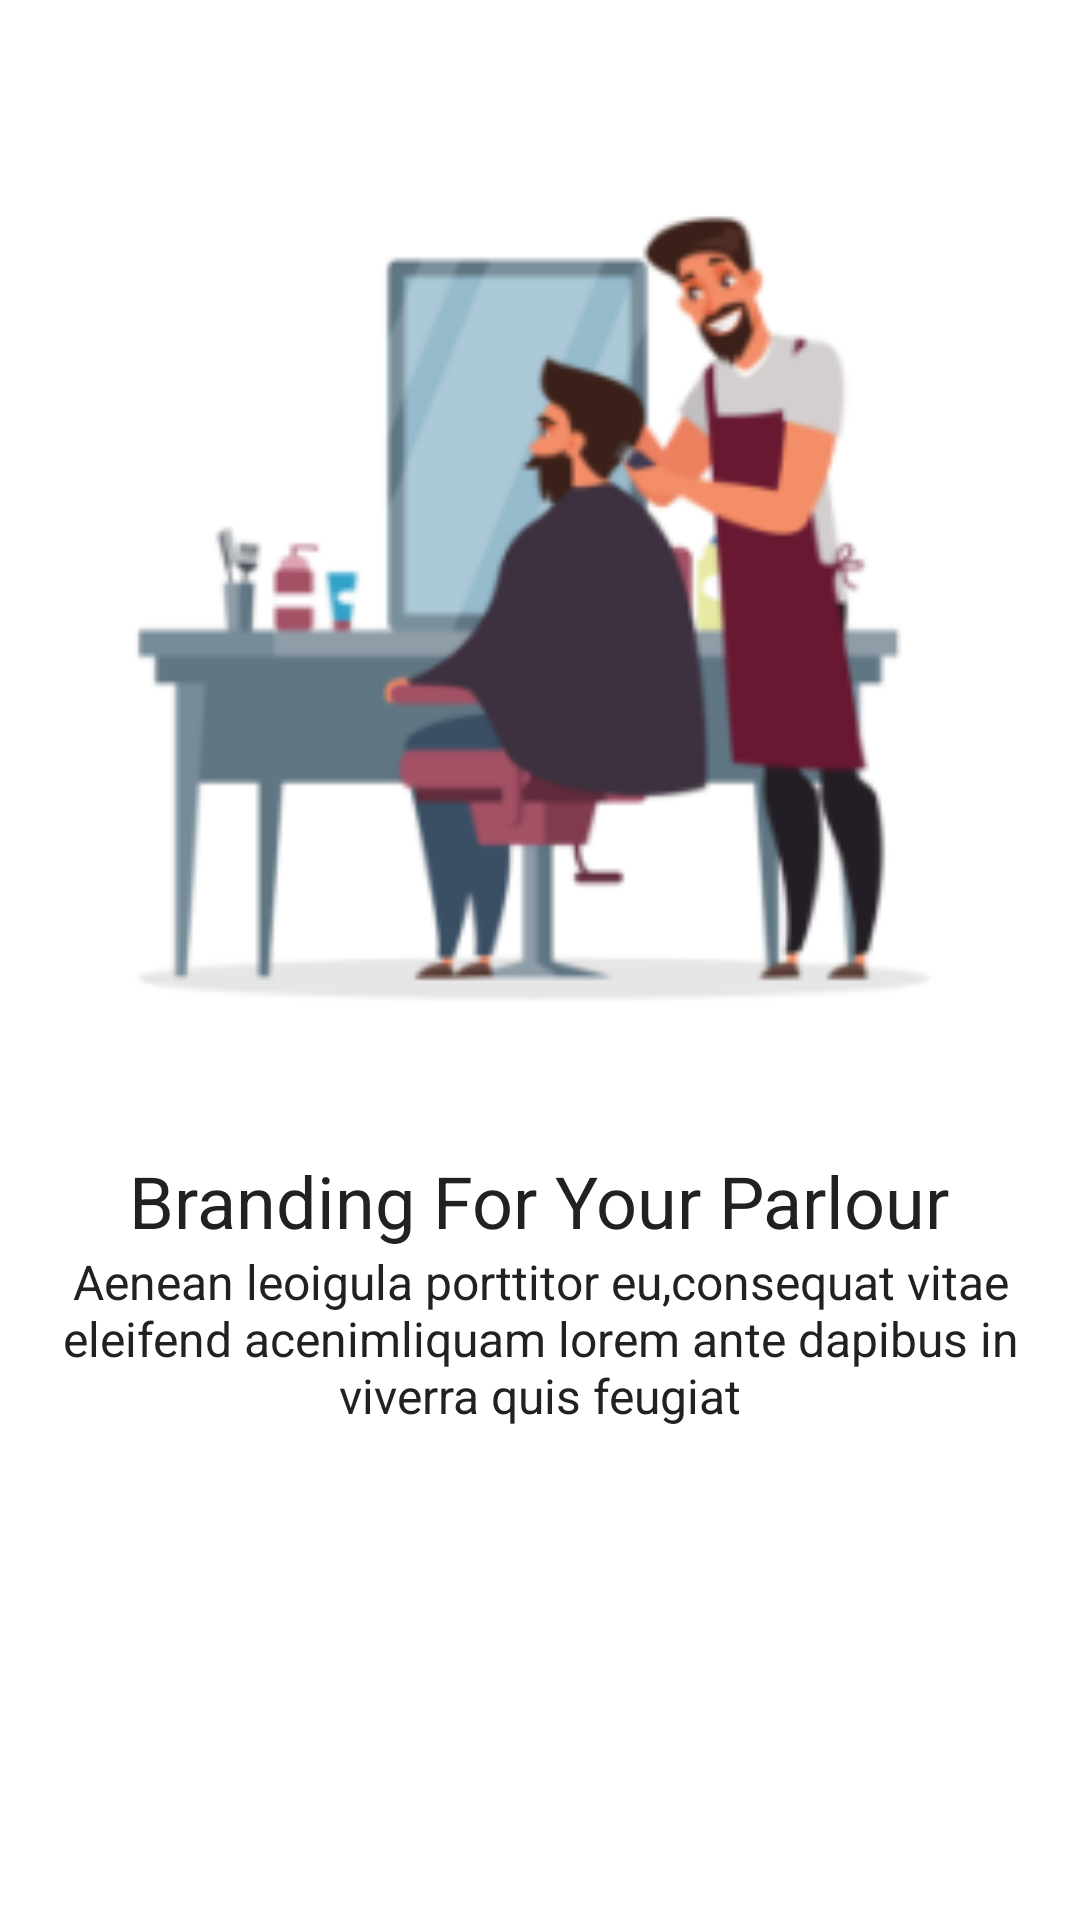

Android layout source for this screen:
<!-- AndroidManifest.xml: application theme AppTheme.NoActionBar -->
<!-- res/layout/fragment_tutorial2.xml -->
<?xml version="1.0" encoding="utf-8"?>
<androidx.appcompat.widget.LinearLayoutCompat xmlns:android="http://schemas.android.com/apk/res/android"
    xmlns:tools="http://schemas.android.com/tools"
    android:layout_width="match_parent"
    android:layout_height="match_parent"
    xmlns:app="http://schemas.android.com/apk/res-auto"
    android:orientation="vertical"
    android:weightSum="10"
    tools:context=".ui.fragments.tutorials.Tutorial2Fragment">

    <androidx.appcompat.widget.AppCompatImageView
        android:layout_width="match_parent"
        android:layout_height="0dp"
        android:layout_weight="6"
        app:srcCompat="@drawable/tutorial_2"
        />

    <androidx.appcompat.widget.LinearLayoutCompat
        android:layout_width="match_parent"
        android:layout_height="0dp"
        android:layout_weight="3"
        android:gravity="center_horizontal"
        android:orientation="vertical">

        <androidx.appcompat.widget.AppCompatTextView
            android:id="@+id/tv_heading"
            style="@style/headingH1"
            android:layout_width="wrap_content"
            android:layout_height="wrap_content"
            android:text="@string/t2_heading"

             />

        <androidx.appcompat.widget.AppCompatTextView
            android:id="@+id/tv_text"
            style="@style/headingH3"
            android:layout_width="wrap_content"
            android:layout_height="wrap_content"
            android:gravity="center_horizontal"
            android:text="@string/t2"
            />

    </androidx.appcompat.widget.LinearLayoutCompat>


</androidx.appcompat.widget.LinearLayoutCompat>
<!-- resources referenced by this layout -->
<resources>
  <!-- drawable tutorial_2: png bitmap (drawable, 28636 bytes) -->
  <string name="t2">Aenean leoigula porttitor eu,consequat vitae eleifend acenimliquam lorem ante dapibus in viverra quis feugiat </string>
  <string name="t2_heading">Branding For Your Parlour </string>
  <style name="headingH1" parent="Widget.Design.TextInputLayout">
          <item name="fontFamily">@font/poppins_regular</item>
          <item name="android:textColor">@color/heading</item>
          <item name="android:textSize">@dimen/headingH1</item>
      </style>
  <style name="headingH3" parent="Widget.Design.TextInputLayout">
          <item name="fontFamily">@font/poppins_regular</item>
          <item name="android:textColor">@color/heading</item>
          <item name="android:textSize">@dimen/headingH3</item>
      </style>
  <style name="AppTheme.NoActionBar">
          <item name="windowActionBar">false</item>
          <item name="windowNoTitle">true</item>
  
      </style>
  <color name="heading">#212121</color>
  <dimen name="headingH1">24sp</dimen>
  <dimen name="headingH3">16sp</dimen>
</resources>
